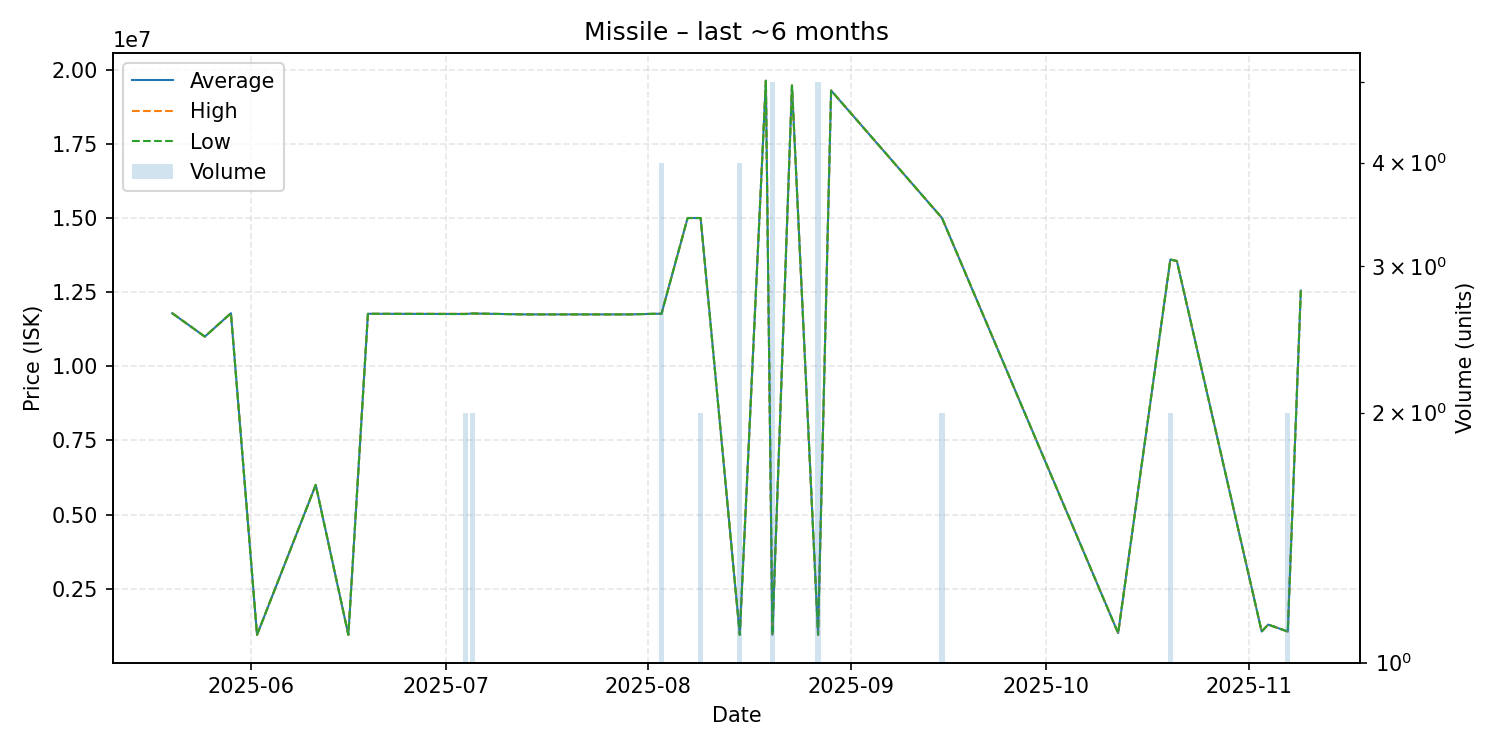

Source data for this figure (header and first rows):
date, average, highest, lowest, order_count, volume
2025-05-20, 11790000, 11790000, 11790000, 1, 1
2025-05-25, 11000000, 11000000, 11000000, 1, 1
2025-05-29, 11790000, 11790000, 11790000, 1, 1
2025-06-02, 942800, 942800, 942800, 1, 1
2025-06-11, 6000000, 6000000, 6000000, 1, 1
2025-06-16, 944300, 944300, 944300, 1, 1
2025-06-19, 11770000, 11770000, 11770000, 1, 1
2025-07-04, 11765000, 11770000, 11760000, 2, 2
2025-07-05, 11780000, 11780000, 11780000, 2, 2
2025-07-13, 11750000, 11750000, 11750000, 1, 1
2025-07-20, 11750000, 11750000, 11750000, 1, 1
2025-07-21, 11750000, 11750000, 11750000, 1, 1
2025-07-29, 11750000, 11750000, 11750000, 1, 1
2025-08-02, 11770000, 11770000, 11770000, 1, 1
2025-08-03, 11772500, 11780000, 11765000, 3, 4
2025-08-07, 15000000, 15000000, 15000000, 1, 1
2025-08-09, 15000000, 15000000, 15000000, 1, 2
2025-08-15, 946900, 946900, 946900, 1, 4
2025-08-19, 19630000, 19630000, 19630000, 1, 1
2025-08-20, 945740, 946900, 945450, 3, 5
2025-08-23, 19470000, 19470000, 19470000, 1, 1
2025-08-27, 947200, 947200, 947200, 1, 5
2025-08-29, 19300000, 19300000, 19300000, 1, 1
2025-09-15, 15000000, 15000000, 15000000, 1, 2
2025-10-12, 1001000, 1001000, 1001000, 1, 1
2025-10-20, 13600000, 13600000, 13600000, 2, 2
2025-10-21, 13550000, 13550000, 13550000, 1, 1
2025-11-03, 1056000, 1056000, 1056000, 1, 1
2025-11-04, 1289000, 1289000, 1289000, 1, 1
2025-11-07, 1056000, 1056000, 1056000, 1, 2
2025-11-09, 12550000, 12550000, 12550000, 1, 1
